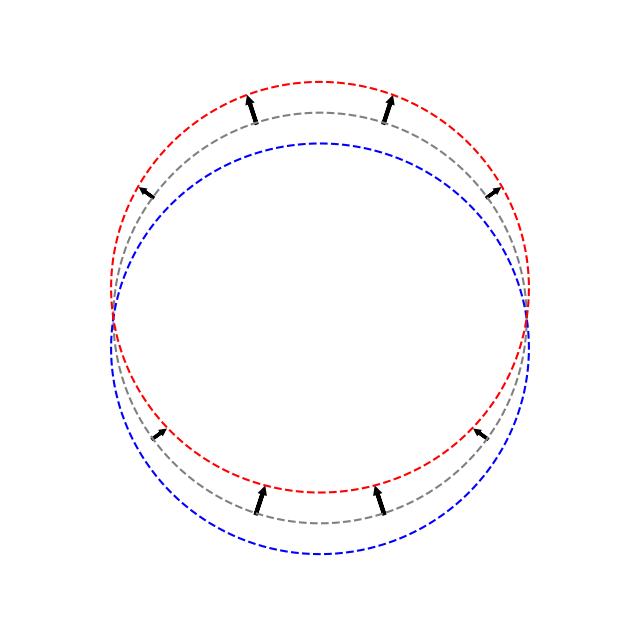

Write Python code to recreate this figure.
import matplotlib.pyplot as plt
import numpy as np

### generate a scatter circle with xy coordinates
n = 361 # number of points
# n = 25+1 # number of points
n_list = np.arange(0, n, 1)
r = 1 # radius
x = r * np.cos(np.linspace(0, 2 * np.pi, n))
y = r * np.sin(np.linspace(0, 2 * np.pi, n))
# print('len(n_list)=', len(n_list))
# print('len(x)=', len(x))


plt.rcParams["figure.figsize"] = (8, 8)
# plt.scatter(x[:10], y[:10])
# plt.show()

### for each xy or n index, get an amplitude
A = 0.15 # amplitude
offset = A * np.sin(np.linspace(0, 2 * np.pi, n))
# plt.plot(offset)

### each xy scatter point's amp with offset
AwithOffset1 = [r-offset[i] for i in range(n)]
AwithOffset2 = [r+offset[i] for i in range(n)]
# plt.plot(AwithOffset)

x1 = []
y1 = []
x2 = []
y2 = []

for i in range(n):
    x1_new = x[i]/r*AwithOffset1[i]
    y1_new = y[i]/r*AwithOffset1[i]
    x1.append(x1_new)
    y1.append(y1_new)
    x2_new = x[i]/r*AwithOffset2[i]
    y2_new = y[i]/r*AwithOffset2[i]
    x2.append(x2_new)
    y2.append(y2_new)


"""Voltage"""
step = 36
length_ref = 0.3
for i in n_list[0::step]:
    if y1[i] >= 0.1 or y1[i] <= -0.1:
        length = np.sqrt((x2[i]-x[i])**2+(y2[i]-y[i])**2)
        scale = (length/length_ref)**(0.4)
        # plt.arrow(x1[i], y1[i], (x2[i]-x1[i])*scale, (y2[i]-y1[i])*scale,
        print('scale=', scale)
        plt.arrow(x[i], y[i], (x2[i]-x[i])*scale, (y2[i]-y[i])*scale,
                   lw=4*scale, head_width=0.02*scale, head_length=0.02*scale)
plt.plot(x, y, '--', color="grey")
plt.plot(x1, y1, '--', color="blue")
plt.plot(x2, y2, '--', color="red")
plt.xlim([-1.5, 1.5])
plt.ylim([-1.5, 1.5])
plt.axis('off')
# plt.savefig('AntennaVoltage.eps', format='eps')
# plt.savefig('AntennaVoltage.pdf', format='pdf', dpi=1200)
# plt.imsave('AntennaVoltage.pdf')
plt.show()

# """Current"""
# step = 36
# start = 6
# end = 6
# length_ref = 0.08
# plt.plot(x, y, '--', color="grey")
# for i in n_list[0::step]:
#     if y1[i] >= 0.1 or y1[i] <= -0.1:
#         length = np.sqrt((x2[i]-x[i])**2+(y2[i]-y[i])**2)
#         scale = (length/length_ref)
#         # plt.arrow(x1[i], y1[i], (x2[i]-x1[i])*scale, (y2[i]-y1[i])*scale,
#         print('scale=', scale)
#         if y[i]>0:
#             plt.arrow(x[i+end], y[i+end], (x[i-start]-x[i+end]), (y[i-start]-y[i+end]),
#                        lw=1.5*scale, head_width=0.02*scale, head_length=0.02*scale)
#         else:
#             plt.arrow(x[i-start], y[i-start], (x[i+end]-x[i-start]), (y[i+end]-y[i-start]),
#                        lw=1.5*scale, head_width=0.02*scale, head_length=0.02*scale)
# plt.plot(x1, y1, '--', color="blue")
# plt.plot(x2, y2, '--', color="red")
# plt.xlim([-1.5, 1.5])
# plt.ylim([-1.5, 1.5])
# plt.axis('off')
# # plt.savefig('AntennaCurrent.eps', format='eps')
# plt.savefig('AntennaCurrent.svg', format='svg')
# # plt.savefig('AntennaCurrent.pdf', format='pdf', dpi=1200)
# plt.show()